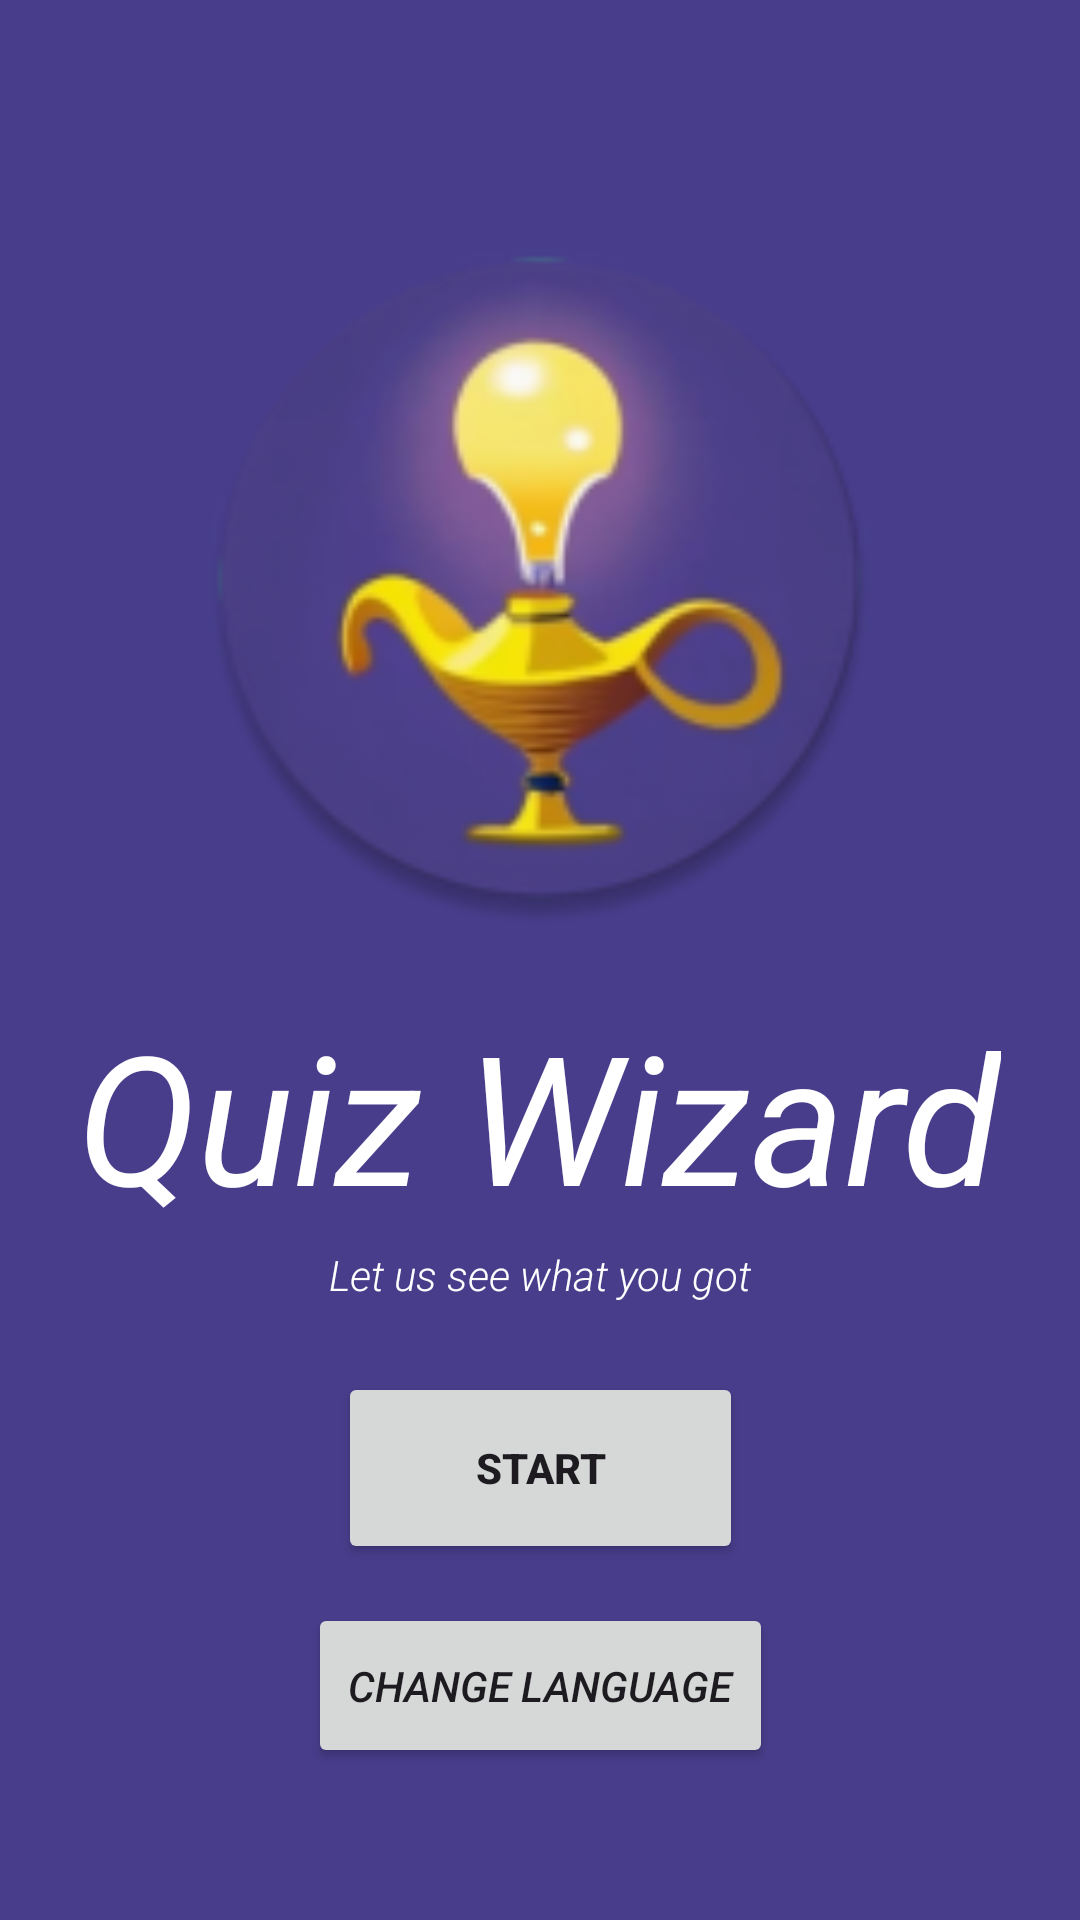

Produce the Android XML layout that renders to this screen, including the resource entries it uses.
<!-- AndroidManifest.xml: application theme Theme.QuizMonster -->
<!-- res/layout/activity_main.xml -->
<?xml version="1.0" encoding="utf-8"?>
<androidx.constraintlayout.widget.ConstraintLayout xmlns:android="http://schemas.android.com/apk/res/android"
    xmlns:app="http://schemas.android.com/apk/res-auto"
    xmlns:tools="http://schemas.android.com/tools"
    android:layout_width="match_parent"
    android:layout_height="match_parent"
    android:background="@color/slate_blue"
    tools:context=".MainActivity">

    <TextView
        android:id="@+id/textView3"
        android:layout_width="wrap_content"
        android:layout_height="wrap_content"
        android:text="Quiz Wizard"
        android:textColor="@color/white"
        android:textStyle="italic"
        android:textSize="60dp"
        app:layout_constraintBottom_toBottomOf="parent"
        app:layout_constraintEnd_toEndOf="parent"
        app:layout_constraintHorizontal_bias="0.494"
        app:layout_constraintStart_toStartOf="parent"
        app:layout_constraintTop_toTopOf="parent"
        app:layout_constraintVertical_bias="0.592" />

    <Button
        android:id="@+id/start_button"
        android:layout_width="135dp"
        android:layout_height="64dp"
        android:text="@string/startButton"
        android:textStyle="bold"
        app:layout_constraintBottom_toBottomOf="parent"
        app:layout_constraintEnd_toEndOf="parent"
        app:layout_constraintStart_toStartOf="parent"
        app:layout_constraintTop_toTopOf="parent"
        app:layout_constraintVertical_bias="0.794" />

    <TextView
        android:id="@+id/textView4"
        android:layout_width="wrap_content"
        android:layout_height="wrap_content"
        android:text="@string/moto"
        android:textStyle="italic"
        android:fontFamily="sans-serif-light"
        android:textColor="@color/white"
        app:layout_constraintBottom_toTopOf="@+id/start_button"
        app:layout_constraintEnd_toEndOf="parent"
        app:layout_constraintStart_toStartOf="parent"
        app:layout_constraintTop_toBottomOf="@+id/textView3"
        app:layout_constraintVertical_bias="0.142" />

    <ImageView
        android:id="@+id/imageView"
        android:layout_width="288dp"
        android:layout_height="231dp"
        app:layout_constraintBottom_toTopOf="@+id/textView3"
        app:layout_constraintEnd_toEndOf="parent"
        app:layout_constraintStart_toStartOf="parent"
        app:layout_constraintTop_toTopOf="parent"
        app:layout_constraintVertical_bias="0.77"
        app:srcCompat="@mipmap/ic_launcher_round" />

    <Button
        android:id="@+id/LanguageButton"
        android:layout_width="155dp"
        android:layout_height="55dp"
        android:text="@string/langbtn"
       android:textStyle="italic"
        app:layout_constraintBottom_toBottomOf="parent"
        app:layout_constraintEnd_toEndOf="parent"
        app:layout_constraintStart_toStartOf="parent"
        app:layout_constraintTop_toBottomOf="@+id/start_button"
        app:layout_constraintVertical_bias="0.205" />


</androidx.constraintlayout.widget.ConstraintLayout>
<!-- resources referenced by this layout -->
<resources>
  <color name="slate_blue">#483D8B</color>
  <color name="white">#FFFFFFFF</color>
  <!-- mipmap ic_launcher_round: webp bitmap (mipmap-hdpi, 6588 bytes) -->
  <string name="langbtn">Change Language</string>
  <string name="moto">Let us see what you got</string>
  
      //Language Menu
  <string name="startButton">START</string>
  <style name="Theme.QuizMonster" parent="Base.Theme.QuizMonster" />
  <style name="Base.Theme.QuizMonster" parent="Theme.Material3.DayNight.NoActionBar">
          
          
      </style>
</resources>
